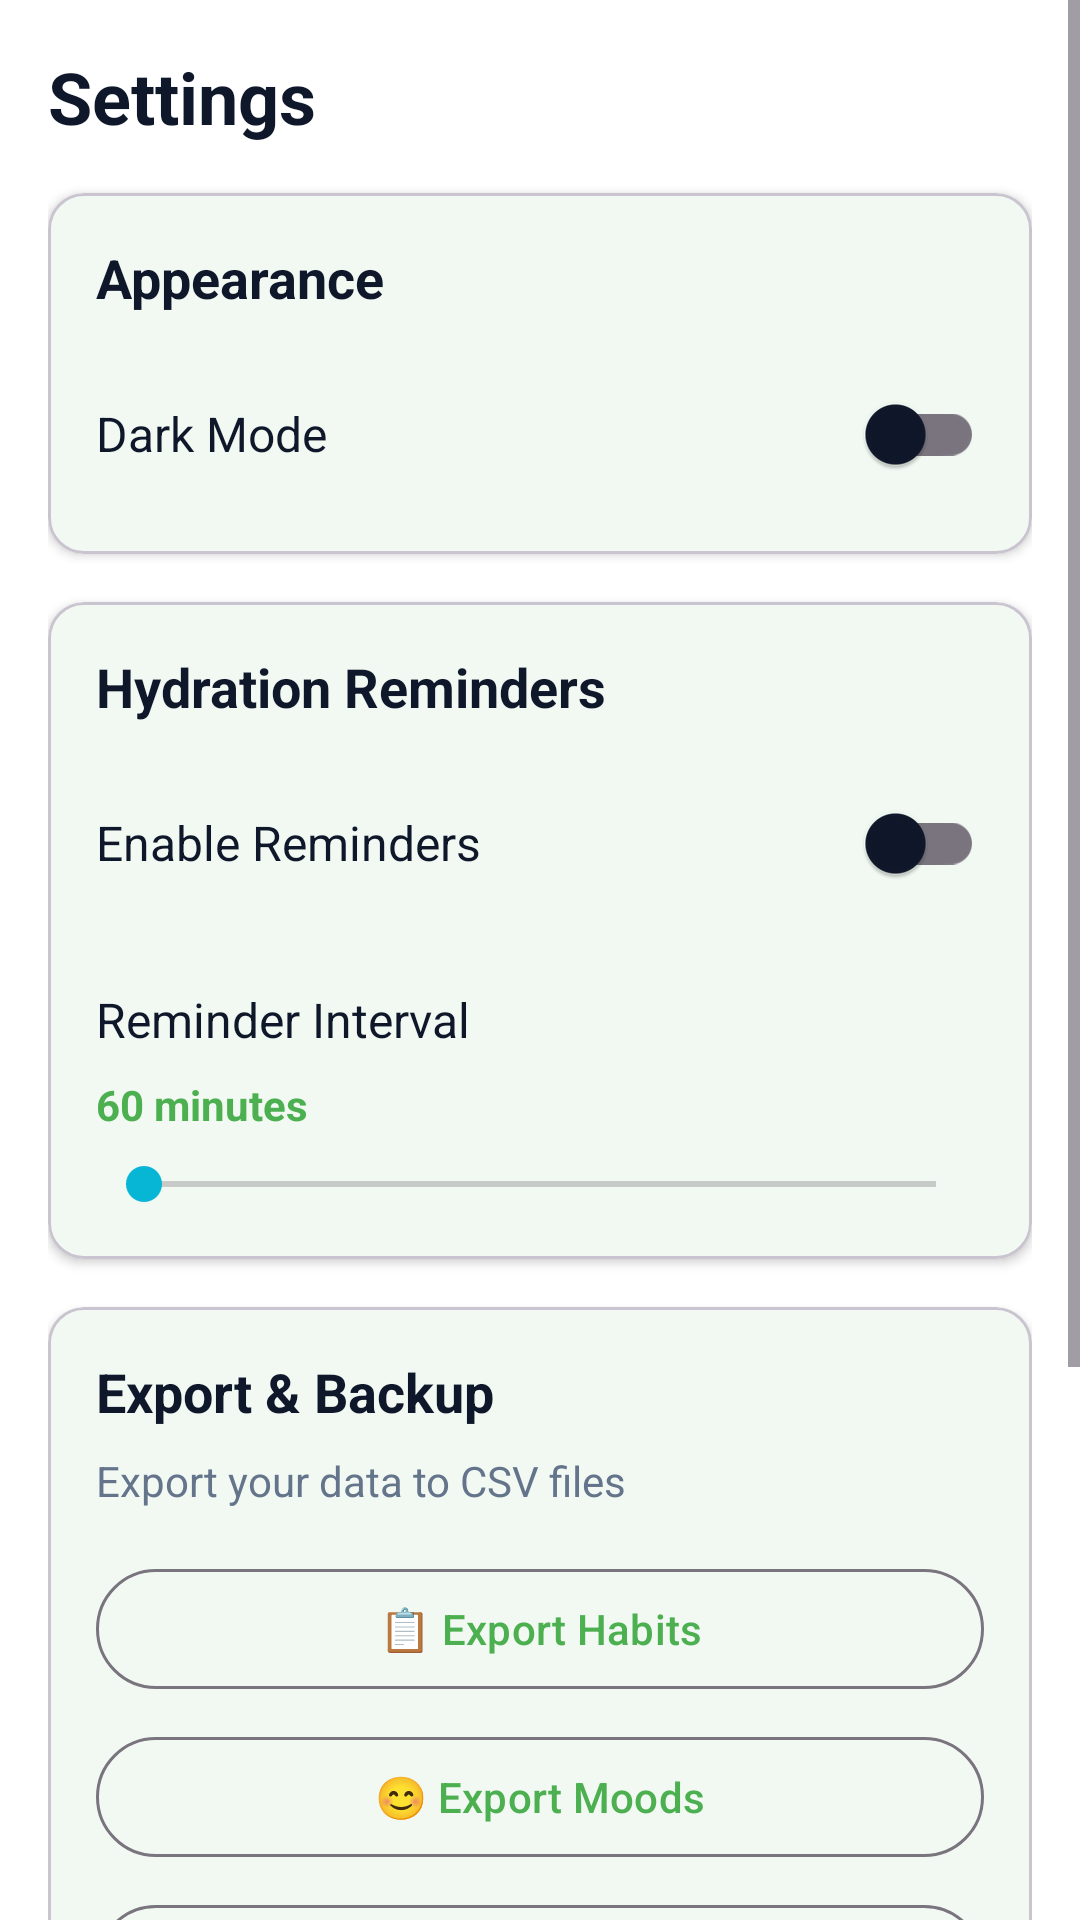

Layout XML and referenced resources for this Android screen:
<!-- AndroidManifest.xml: application theme Theme.BrightWell -->
<!-- res/layout/fragment_settings.xml -->
<?xml version="1.0" encoding="utf-8"?>
<ScrollView xmlns:android="http://schemas.android.com/apk/res/android"
    xmlns:app="http://schemas.android.com/apk/res-auto"
    android:layout_width="match_parent"
    android:layout_height="match_parent"
    android:background="@color/background">

    <LinearLayout
        android:layout_width="match_parent"
        android:layout_height="wrap_content"
        android:orientation="vertical"
        android:padding="16dp">

        
        <TextView
            android:layout_width="wrap_content"
            android:layout_height="wrap_content"
            android:text="@string/settings_title"
            android:textColor="@color/text_primary"
            android:textSize="24sp"
            android:textStyle="bold" />

        
        <com.google.android.material.card.MaterialCardView
            android:layout_width="match_parent"
            android:layout_height="wrap_content"
            android:layout_marginTop="16dp"
            app:cardCornerRadius="12dp"
            app:cardElevation="2dp">

            <LinearLayout
                android:layout_width="match_parent"
                android:layout_height="wrap_content"
                android:orientation="vertical"
                android:padding="16dp">

                <TextView
                    android:layout_width="wrap_content"
                    android:layout_height="wrap_content"
                    android:text="Appearance"
                    android:textColor="@color/text_primary"
                    android:textSize="18sp"
                    android:textStyle="bold" />

                
                <LinearLayout
                    android:layout_width="match_parent"
                    android:layout_height="wrap_content"
                    android:layout_marginTop="16dp"
                    android:gravity="center_vertical"
                    android:orientation="horizontal">

                    <TextView
                        android:layout_width="0dp"
                        android:layout_height="wrap_content"
                        android:layout_weight="1"
                        android:text="Dark Mode"
                        android:textColor="@color/text_primary"
                        android:textSize="16sp" />

                    <com.google.android.material.switchmaterial.SwitchMaterial
                        android:id="@+id/switchDarkMode"
                        android:layout_width="wrap_content"
                        android:layout_height="wrap_content" />
                </LinearLayout>

            </LinearLayout>
        </com.google.android.material.card.MaterialCardView>

        
        <com.google.android.material.card.MaterialCardView
            android:layout_width="match_parent"
            android:layout_height="wrap_content"
            android:layout_marginTop="16dp"
            app:cardCornerRadius="12dp"
            app:cardElevation="2dp">

            <LinearLayout
                android:layout_width="match_parent"
                android:layout_height="wrap_content"
                android:orientation="vertical"
                android:padding="16dp">

                <TextView
                    android:layout_width="wrap_content"
                    android:layout_height="wrap_content"
                    android:text="@string/hydration_reminders"
                    android:textColor="@color/text_primary"
                    android:textSize="18sp"
                    android:textStyle="bold" />

                
                <LinearLayout
                    android:layout_width="match_parent"
                    android:layout_height="wrap_content"
                    android:layout_marginTop="16dp"
                    android:gravity="center_vertical"
                    android:orientation="horizontal">

                    <TextView
                        android:layout_width="0dp"
                        android:layout_height="wrap_content"
                        android:layout_weight="1"
                        android:text="@string/enable_reminders"
                        android:textColor="@color/text_primary"
                        android:textSize="16sp" />

                    <com.google.android.material.switchmaterial.SwitchMaterial
                        android:id="@+id/switchHydrationReminder"
                        android:layout_width="wrap_content"
                        android:layout_height="wrap_content" />
                </LinearLayout>

                
                <TextView
                    android:layout_width="wrap_content"
                    android:layout_height="wrap_content"
                    android:layout_marginTop="24dp"
                    android:text="@string/reminder_interval"
                    android:textColor="@color/text_primary"
                    android:textSize="16sp" />

                <TextView
                    android:id="@+id/textViewIntervalValue"
                    android:layout_width="wrap_content"
                    android:layout_height="wrap_content"
                    android:layout_marginTop="8dp"
                    android:text="60 minutes"
                    android:textColor="@color/primary"
                    android:textSize="14sp"
                    android:textStyle="bold" />

                <SeekBar
                    android:id="@+id/seekBarInterval"
                    android:layout_width="match_parent"
                    android:layout_height="wrap_content"
                    android:layout_marginTop="8dp" />

            </LinearLayout>
        </com.google.android.material.card.MaterialCardView>

        
        <com.google.android.material.card.MaterialCardView
            android:layout_width="match_parent"
            android:layout_height="wrap_content"
            android:layout_marginTop="16dp"
            app:cardCornerRadius="12dp"
            app:cardElevation="2dp">

            <LinearLayout
                android:layout_width="match_parent"
                android:layout_height="wrap_content"
                android:orientation="vertical"
                android:padding="16dp">

                <TextView
                    android:layout_width="wrap_content"
                    android:layout_height="wrap_content"
                    android:text="Export &amp; Backup"
                    android:textColor="@color/text_primary"
                    android:textSize="18sp"
                    android:textStyle="bold" />

                <TextView
                    android:layout_width="wrap_content"
                    android:layout_height="wrap_content"
                    android:layout_marginTop="8dp"
                    android:text="Export your data to CSV files"
                    android:textColor="@color/text_secondary"
                    android:textSize="14sp" />

                <com.google.android.material.button.MaterialButton
                    android:id="@+id/buttonExportHabits"
                    style="@style/Widget.Material3.Button.OutlinedButton"
                    android:layout_width="match_parent"
                    android:layout_height="wrap_content"
                    android:layout_marginTop="16dp"
                    android:text="📋 Export Habits"
                    android:textAllCaps="false" />

                <com.google.android.material.button.MaterialButton
                    android:id="@+id/buttonExportMoods"
                    style="@style/Widget.Material3.Button.OutlinedButton"
                    android:layout_width="match_parent"
                    android:layout_height="wrap_content"
                    android:layout_marginTop="8dp"
                    android:text="😊 Export Moods"
                    android:textAllCaps="false" />

                <com.google.android.material.button.MaterialButton
                    android:id="@+id/buttonExportHydration"
                    style="@style/Widget.Material3.Button.OutlinedButton"
                    android:layout_width="match_parent"
                    android:layout_height="wrap_content"
                    android:layout_marginTop="8dp"
                    android:text="💧 Export Hydration"
                    android:textAllCaps="false" />

                <com.google.android.material.button.MaterialButton
                    android:id="@+id/buttonExportAll"
                    android:layout_width="match_parent"
                    android:layout_height="wrap_content"
                    android:layout_marginTop="8dp"
                    android:text="📤 Export All Data"
                    android:textAllCaps="false" />

            </LinearLayout>
        </com.google.android.material.card.MaterialCardView>

        
        <com.google.android.material.card.MaterialCardView
            android:layout_width="match_parent"
            android:layout_height="wrap_content"
            android:layout_marginTop="16dp"
            app:cardCornerRadius="12dp"
            app:cardElevation="2dp">

            <LinearLayout
                android:layout_width="match_parent"
                android:layout_height="wrap_content"
                android:orientation="vertical"
                android:padding="16dp">

                <TextView
                    android:layout_width="wrap_content"
                    android:layout_height="wrap_content"
                    android:text="About"
                    android:textColor="@color/text_primary"
                    android:textSize="18sp"
                    android:textStyle="bold" />

                <TextView
                    android:layout_width="wrap_content"
                    android:layout_height="wrap_content"
                    android:layout_marginTop="12dp"
                    android:text="BrightWell - Your personal wellness companion"
                    android:textColor="@color/text_secondary"
                    android:textSize="14sp" />

                <TextView
                    android:id="@+id/textViewAppVersion"
                    android:layout_width="wrap_content"
                    android:layout_height="wrap_content"
                    android:layout_marginTop="12dp"
                    android:text="Version 1.0"
                    android:textColor="@color/text_secondary"
                    android:textSize="12sp" />

            </LinearLayout>
        </com.google.android.material.card.MaterialCardView>

    </LinearLayout>

</ScrollView>
<!-- resources referenced by this layout -->
<resources>
  <color name="background">#FFFFFF</color>
  <color name="primary">#4CAF50</color>
  <color name="text_primary">#0F172A</color>
  <color name="text_secondary">#64748B</color>
  <string name="enable_reminders">Enable Reminders</string>
  <string name="hydration_reminders">Hydration Reminders</string>
  <string name="reminder_interval">Reminder Interval</string>
  <string name="settings_title">Settings</string>
  <style name="Theme.BrightWell" parent="Base.Theme.BrightWell" />
  <style name="Base.Theme.BrightWell" parent="Theme.Material3.Light.NoActionBar">
          
          <item name="colorPrimary">@color/primary</item>
          <item name="colorPrimaryVariant">@color/primary_dark</item>
          <item name="colorOnPrimary">@color/white</item>
          
          
          <item name="colorSecondary">@color/secondary</item>
          <item name="colorSecondaryVariant">@color/secondary_dark</item>
          <item name="colorOnSecondary">@color/white</item>
          
          
          <item name="android:colorBackground">@color/background</item>
          <item name="colorSurface">@color/surface</item>
          <item name="colorOnBackground">@color/text_primary</item>
          <item name="colorOnSurface">@color/text_primary</item>
          
          
          <item name="android:statusBarColor">@color/white</item>
          <item name="android:windowLightStatusBar">true</item>
          
          
          <item name="android:navigationBarColor">@color/white</item>
          <item name="android:windowLightNavigationBar">true</item>
          
          
          <item name="shapeAppearanceSmallComponent">@style/ShapeAppearance.BrightWell.SmallComponent</item>
          <item name="shapeAppearanceMediumComponent">@style/ShapeAppearance.BrightWell.MediumComponent</item>
          <item name="shapeAppearanceLargeComponent">@style/ShapeAppearance.BrightWell.LargeComponent</item>
      </style>
  <color name="primary_dark">#388E3C</color>
  <color name="white">#FFFFFF</color>
  <color name="secondary">#06B6D4</color>
  <color name="secondary_dark">#0891B2</color>
  <color name="surface">#FFFFFF</color>
  <style name="ShapeAppearance.BrightWell.SmallComponent" parent="ShapeAppearance.Material3.SmallComponent">
          <item name="cornerFamily">rounded</item>
          <item name="cornerSize">16dp</item>
      </style>
  <style name="ShapeAppearance.BrightWell.MediumComponent" parent="ShapeAppearance.Material3.MediumComponent">
          <item name="cornerFamily">rounded</item>
          <item name="cornerSize">24dp</item>
      </style>
  <style name="ShapeAppearance.BrightWell.LargeComponent" parent="ShapeAppearance.Material3.LargeComponent">
          <item name="cornerFamily">rounded</item>
          <item name="cornerSize">28dp</item>
      </style>
</resources>
